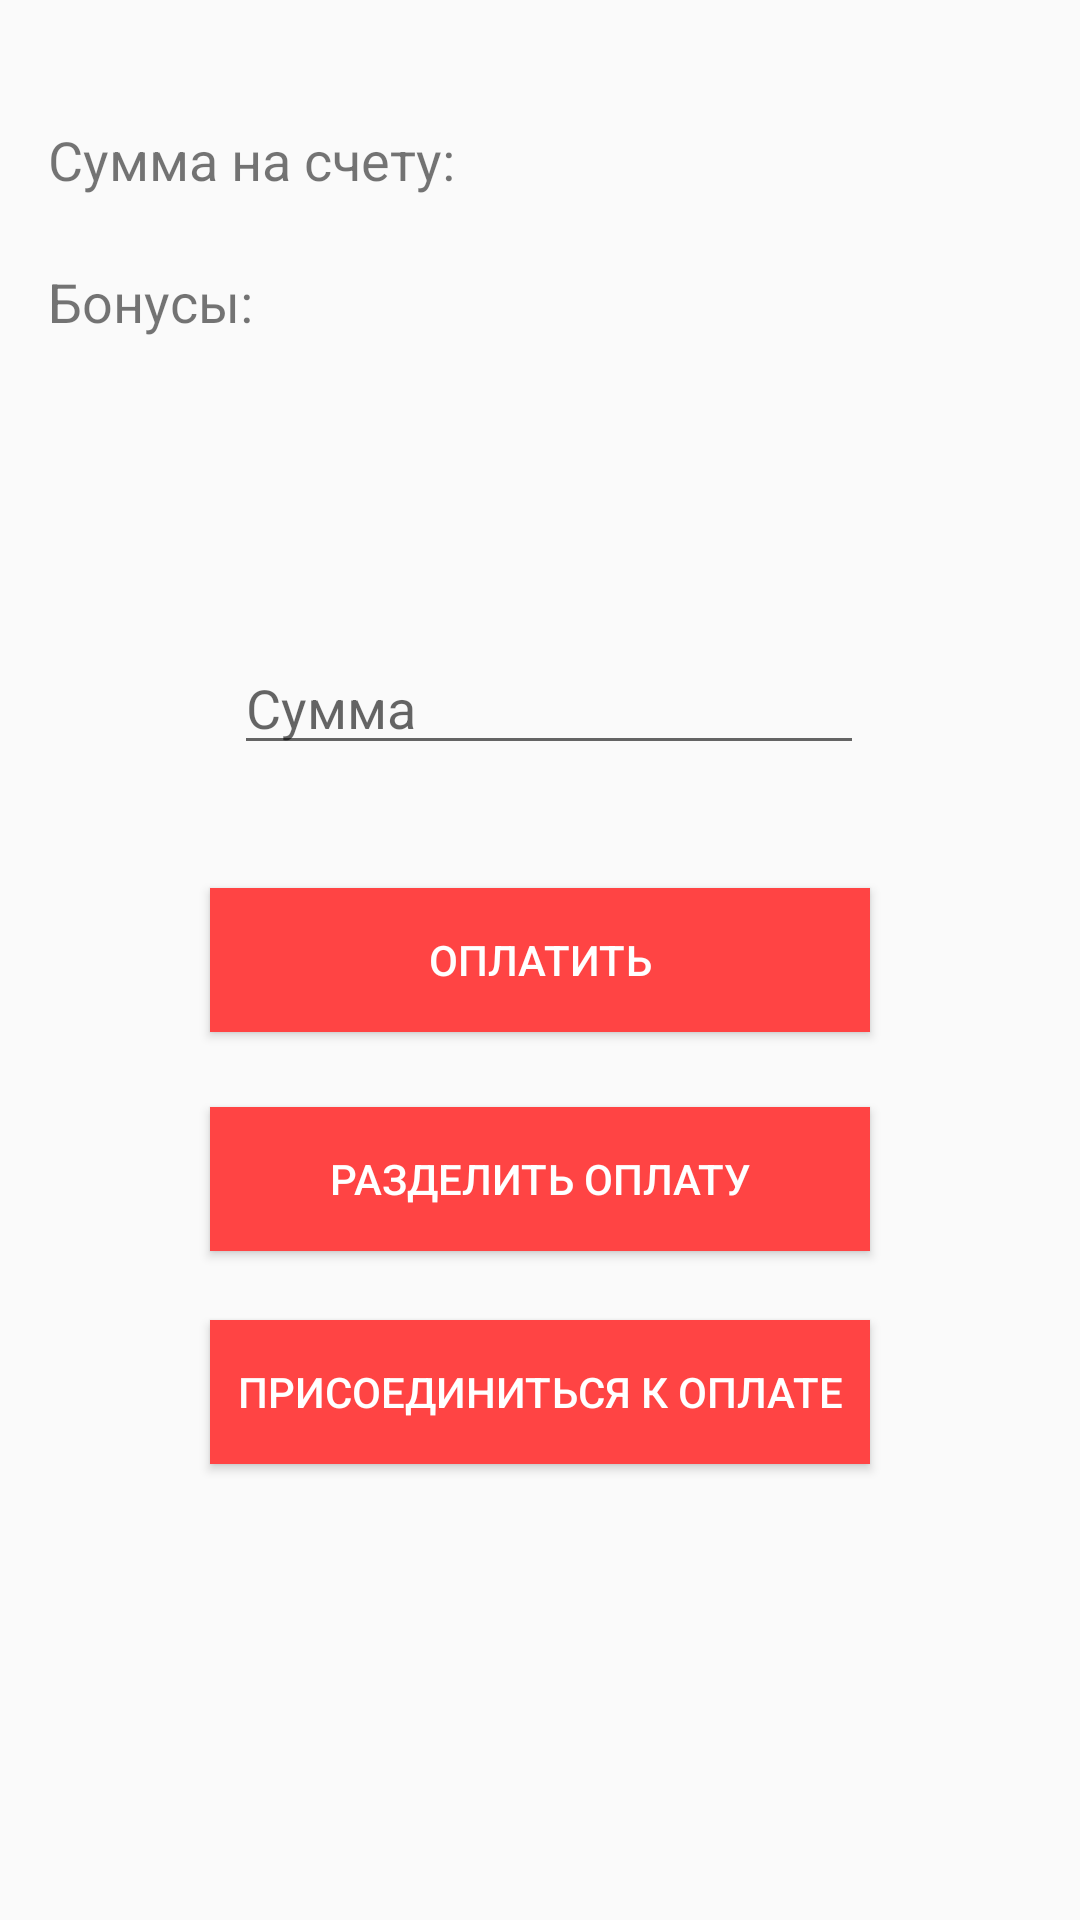

Reconstruct the res/layout file that produces this screen, plus the resources it refers to.
<!-- AndroidManifest.xml: application theme AppTheme -->
<!-- res/layout/activity_main.xml -->
<?xml version="1.0" encoding="utf-8"?>
<android.support.constraint.ConstraintLayout xmlns:android="http://schemas.android.com/apk/res/android"
    xmlns:app="http://schemas.android.com/apk/res-auto"
    xmlns:tools="http://schemas.android.com/tools"
    android:layout_width="match_parent"
    android:layout_height="match_parent"
    tools:context=".MainActivity"
    tools:layout_editor_absoluteY="25dp">

    <Button
        android:id="@+id/ButtonPay"
        android:layout_width="220dp"
        android:layout_height="wrap_content"
        android:background="@android:color/holo_red_light"
        android:text="Оплатить"
        android:textColor="@android:color/white"
        app:layout_constraintBottom_toBottomOf="parent"
        app:layout_constraintEnd_toEndOf="parent"
        app:layout_constraintStart_toStartOf="parent"
        app:layout_constraintTop_toTopOf="parent" />

    <Button
        android:id="@+id/ButtonShare"
        android:layout_width="220dp"
        android:layout_height="wrap_content"
        android:layout_marginTop="25dp"
        android:background="@android:color/holo_red_light"
        android:onClick="onButtonPayClick"
        android:text="Разделить оплату"
        android:textColor="@android:color/white"
        app:layout_constraintEnd_toEndOf="parent"
        app:layout_constraintStart_toStartOf="parent"
        app:layout_constraintTop_toBottomOf="@+id/ButtonPay" />

    <Button
        android:id="@+id/ButtonJoin"
        android:layout_width="220dp"
        android:layout_height="wrap_content"
        android:layout_marginTop="23dp"
        android:background="@android:color/holo_red_light"
        android:onClick="onButtonJoinClick"
        android:text="Присоединиться к оплате"
        android:textColor="@android:color/white"
        app:layout_constraintEnd_toEndOf="parent"
        app:layout_constraintStart_toStartOf="parent"
        app:layout_constraintTop_toBottomOf="@+id/ButtonShare" />

    <EditText
        android:id="@+id/editText4"
        android:layout_width="wrap_content"
        android:layout_height="wrap_content"
        android:layout_marginBottom="41dp"
        android:layout_marginEnd="2dp"
        android:layout_marginRight="2dp"
        android:ems="10"
        android:hint="Сумма"
        android:inputType="number"
        app:layout_constraintBottom_toTopOf="@+id/ButtonPay"
        app:layout_constraintEnd_toEndOf="@+id/ButtonPay" />

    <TextView
        android:id="@+id/schet_txt"
        android:layout_width="0dp"
        android:layout_height="wrap_content"
        android:layout_marginEnd="28dp"
        android:layout_marginRight="28dp"
        android:layout_marginTop="41dp"
        android:textSize="18sp"
        android:visibility="visible"
        app:layout_constraintEnd_toEndOf="parent"
        app:layout_constraintStart_toEndOf="@+id/txt"
        app:layout_constraintTop_toTopOf="parent" />

    <TextView
        android:id="@+id/txt2"
        android:layout_width="wrap_content"
        android:layout_height="wrap_content"
        android:layout_marginEnd="87dp"
        android:layout_marginLeft="16dp"
        android:layout_marginRight="87dp"
        android:layout_marginStart="16dp"
        android:layout_marginTop="23dp"
        android:text="Бонусы:"
        android:textSize="18sp"
        android:visibility="visible"
        app:layout_constraintEnd_toStartOf="@+id/bonus_txt"
        app:layout_constraintStart_toStartOf="parent"
        app:layout_constraintTop_toBottomOf="@+id/txt" />

    <TextView
        android:id="@+id/txt"
        android:layout_width="wrap_content"
        android:layout_height="wrap_content"
        android:layout_marginEnd="19dp"
        android:layout_marginLeft="16dp"
        android:layout_marginRight="19dp"
        android:layout_marginStart="16dp"
        android:text="Сумма на счету:"
        android:textSize="18sp"
        android:visibility="visible"
        app:layout_constraintBaseline_toBaselineOf="@+id/schet_txt"
        app:layout_constraintEnd_toStartOf="@+id/schet_txt"
        app:layout_constraintStart_toStartOf="parent" />

    <TextView
        android:id="@+id/bonus_txt"
        android:layout_width="0dp"
        android:layout_height="wrap_content"
        android:layout_marginEnd="28dp"
        android:layout_marginRight="28dp"
        android:layout_marginTop="23dp"
        android:textSize="18sp"
        android:visibility="visible"
        app:layout_constraintEnd_toEndOf="parent"
        app:layout_constraintStart_toEndOf="@+id/txt2"
        app:layout_constraintTop_toBottomOf="@+id/schet_txt" />

</android.support.constraint.ConstraintLayout>
<!-- resources referenced by this layout -->
<resources>
  <style name="AppTheme" parent="Base.Theme.AppCompat.Light.DarkActionBar">
      </style>
</resources>
